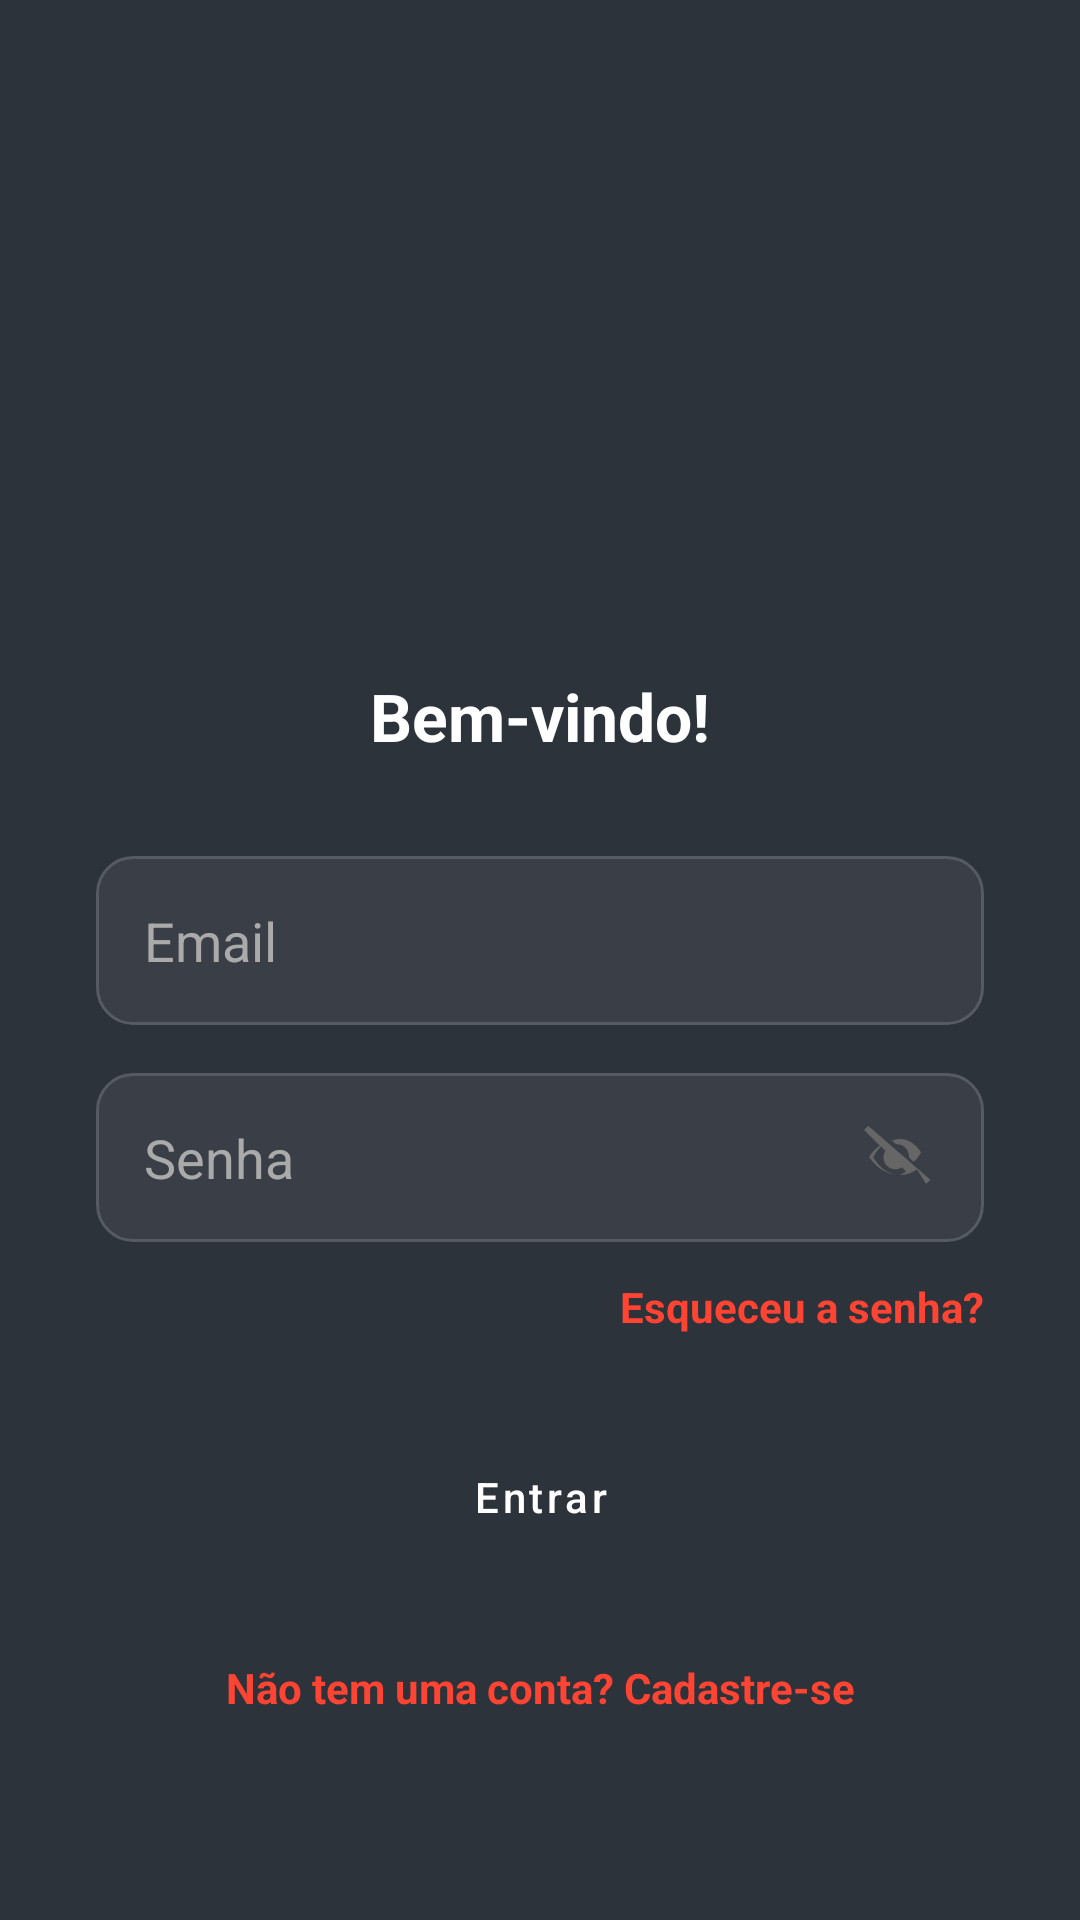

The Android layout XML behind this screen, and the referenced resources:
<!-- AndroidManifest.xml: activity theme Theme.MeatMetric.NoActionBar -->
<!-- res/layout/activity_login.xml -->
<?xml version="1.0" encoding="utf-8"?>
<ScrollView
    xmlns:android="http://schemas.android.com/apk/res/android"
    xmlns:app="http://schemas.android.com/apk/res-auto"
    android:layout_width="match_parent"
    android:layout_height="match_parent"
    android:background="@color/colorBackground"
    android:fillViewport="true"
    android:fitsSystemWindows="true">

    <androidx.constraintlayout.widget.ConstraintLayout
        android:layout_width="match_parent"
        android:layout_height="match_parent"
        android:padding="32dp">

        
        <ImageView
            android:id="@+id/imageLogo"
            android:layout_width="120dp"
            android:layout_height="120dp"
            android:src="@drawable/ic_meatmetric_logo"
            app:layout_constraintTop_toTopOf="parent"
            app:layout_constraintStart_toStartOf="parent"
            app:layout_constraintEnd_toEndOf="parent"
            android:layout_marginTop="48dp" />

        
        <TextView
            android:id="@+id/textLoginTitulo"
            android:layout_width="wrap_content"
            android:layout_height="wrap_content"
            android:text="Bem-vindo!"
            android:textSize="22sp"
            android:textStyle="bold"
            android:textColor="@color/colorTextPrimary"
            app:layout_constraintTop_toBottomOf="@id/imageLogo"
            app:layout_constraintStart_toStartOf="parent"
            app:layout_constraintEnd_toEndOf="parent"
            android:layout_marginTop="24dp" />

        
        <EditText
            android:id="@+id/editTextEmail"
            android:layout_width="0dp"
            android:layout_height="wrap_content"
            android:hint="Email"
            android:inputType="textEmailAddress"
            android:background="@drawable/bg_input"
            android:padding="16dp"
            android:textColor="@color/black"
            android:textColorHint="#AAAAAA"
            app:layout_constraintTop_toBottomOf="@id/textLoginTitulo"
            app:layout_constraintStart_toStartOf="parent"
            app:layout_constraintEnd_toEndOf="parent"
            android:layout_marginTop="32dp" />

        
        <EditText
            android:id="@+id/editTextSenha"
            android:layout_width="0dp"
            android:layout_height="wrap_content"
            android:hint="Senha"
            android:inputType="textPassword"
            android:background="@drawable/bg_input"
            android:drawableEnd="@drawable/ic_eye_closed"
            android:padding="16dp"
            android:textColor="@color/black"
            android:textColorHint="#AAAAAA"
            app:layout_constraintTop_toBottomOf="@id/editTextEmail"
            app:layout_constraintStart_toStartOf="parent"
            app:layout_constraintEnd_toEndOf="parent"
            android:layout_marginTop="16dp" />


        
        <TextView
            android:id="@+id/textEsqueceuSenha"
            android:layout_width="wrap_content"
            android:layout_height="wrap_content"
            android:text="Esqueceu a senha?"
            android:textColor="@color/colorPrimary"
            android:textStyle="bold"
            android:textSize="14sp"
            app:layout_constraintTop_toBottomOf="@id/editTextSenha"
            app:layout_constraintEnd_toEndOf="parent"
            android:layout_marginTop="12dp" />

        
        <Button
            android:id="@+id/buttonEntrar"
            android:layout_width="200dp"
            android:layout_height="60dp"
            android:text="Entrar"
            style="@style/MeatMetricButton"
            android:layout_marginTop="24dp"
            app:layout_constraintTop_toBottomOf="@id/textEsqueceuSenha"
            app:layout_constraintStart_toStartOf="parent"
            app:layout_constraintEnd_toEndOf="parent" />

        
        <TextView
            android:id="@+id/textCadastrar"
            android:layout_width="wrap_content"
            android:layout_height="wrap_content"
            android:text="Não tem uma conta? Cadastre-se"
            android:textColor="@color/colorPrimary"
            android:textSize="14sp"
            android:textStyle="bold"
            android:layout_marginTop="24dp"
            app:layout_constraintTop_toBottomOf="@id/buttonEntrar"
            app:layout_constraintStart_toStartOf="parent"
            app:layout_constraintEnd_toEndOf="parent" />


    </androidx.constraintlayout.widget.ConstraintLayout>
</ScrollView>
<!-- resources referenced by this layout -->
<resources>
  <color name="black">#FF000000</color>
  <color name="colorBackground">#2D333A</color>
  <color name="colorPrimary">#FF4433</color>
  <color name="colorTextPrimary">#FFFFFF</color>
  <!-- drawable bg_input (drawable) -->
  <?xml version="1.0" encoding="utf-8"?>
  <shape xmlns:android="http://schemas.android.com/apk/res/android"
      android:shape="rectangle">
  
      
      <solid android:color="#3A3F47" />
  
      
      <corners android:radius="12dp" />
  
      
      <stroke
          android:width="1dp"
          android:color="#555A63" />
  
      
      <padding
          android:left="16dp"
          android:top="12dp"
          android:right="16dp"
          android:bottom="12dp" />
  </shape>
  <!-- drawable ic_eye_closed (drawable) -->
  <vector xmlns:android="http://schemas.android.com/apk/res/android"
      android:width="24dp" android:height="24dp" android:viewportWidth="24"
      android:viewportHeight="24">
      <path
          android:fillColor="#666666"
          android:pathData="M1.41,1.6L0,3l5.27,5.27C3.08,9.57 1.73,12 1.73,12s3.49,6 10.27,6c2.22,0 4.09,-0.75 5.64,-1.86L20.73,21l1.41,-1.41L1.41,1.6zM12,18c-4.97,0 -7.88,-4.09 -8.93,-6 0.57,-1.01 1.41,-2.36 2.6,-3.53l1.51,1.51c-0.43,0.6 -0.68,1.34 -0.68,2.13 0,2.21 1.79,4 4,4 0.79,0 1.53,-0.25 2.13,-0.68l1.51,1.51C14.36,16.59 13.01,17.43 12,18zM9.11,6.26L10.6,7.75C10.73,7.75 10.86,7.75 11,7.75c2.21,0 4,1.79 4,4 0,0.14 0,0.27 -0.01,0.4l1.49,1.49C17.59,12.91 18.43,11.56 19,10.5 18.06,8.75 15.44,6 12,6c-1.03,0 -2.02,0.27 -2.89,0.74z"/>
  </vector>
  <style name="MeatMetricButton" parent="Widget.MaterialComponents.Button">
          <item name="android:textColor">@color/colorTextPrimary</item>
          <item name="android:backgroundTint">@color/colorPrimary</item>
          <item name="cornerRadius">12dp</item>
          <item name="android:textAllCaps">false</item>
      </style>
  <style name="Theme.MeatMetric.NoActionBar" parent="Theme.MaterialComponents.DayNight.NoActionBar">
          <item name="colorPrimary">@color/colorPrimary</item>
          <item name="colorPrimaryVariant">@color/colorPrimary</item>
          <item name="android:windowBackground">@color/colorBackground</item>
          <item name="android:textColor">@color/colorTextPrimary</item>
      </style>
</resources>
